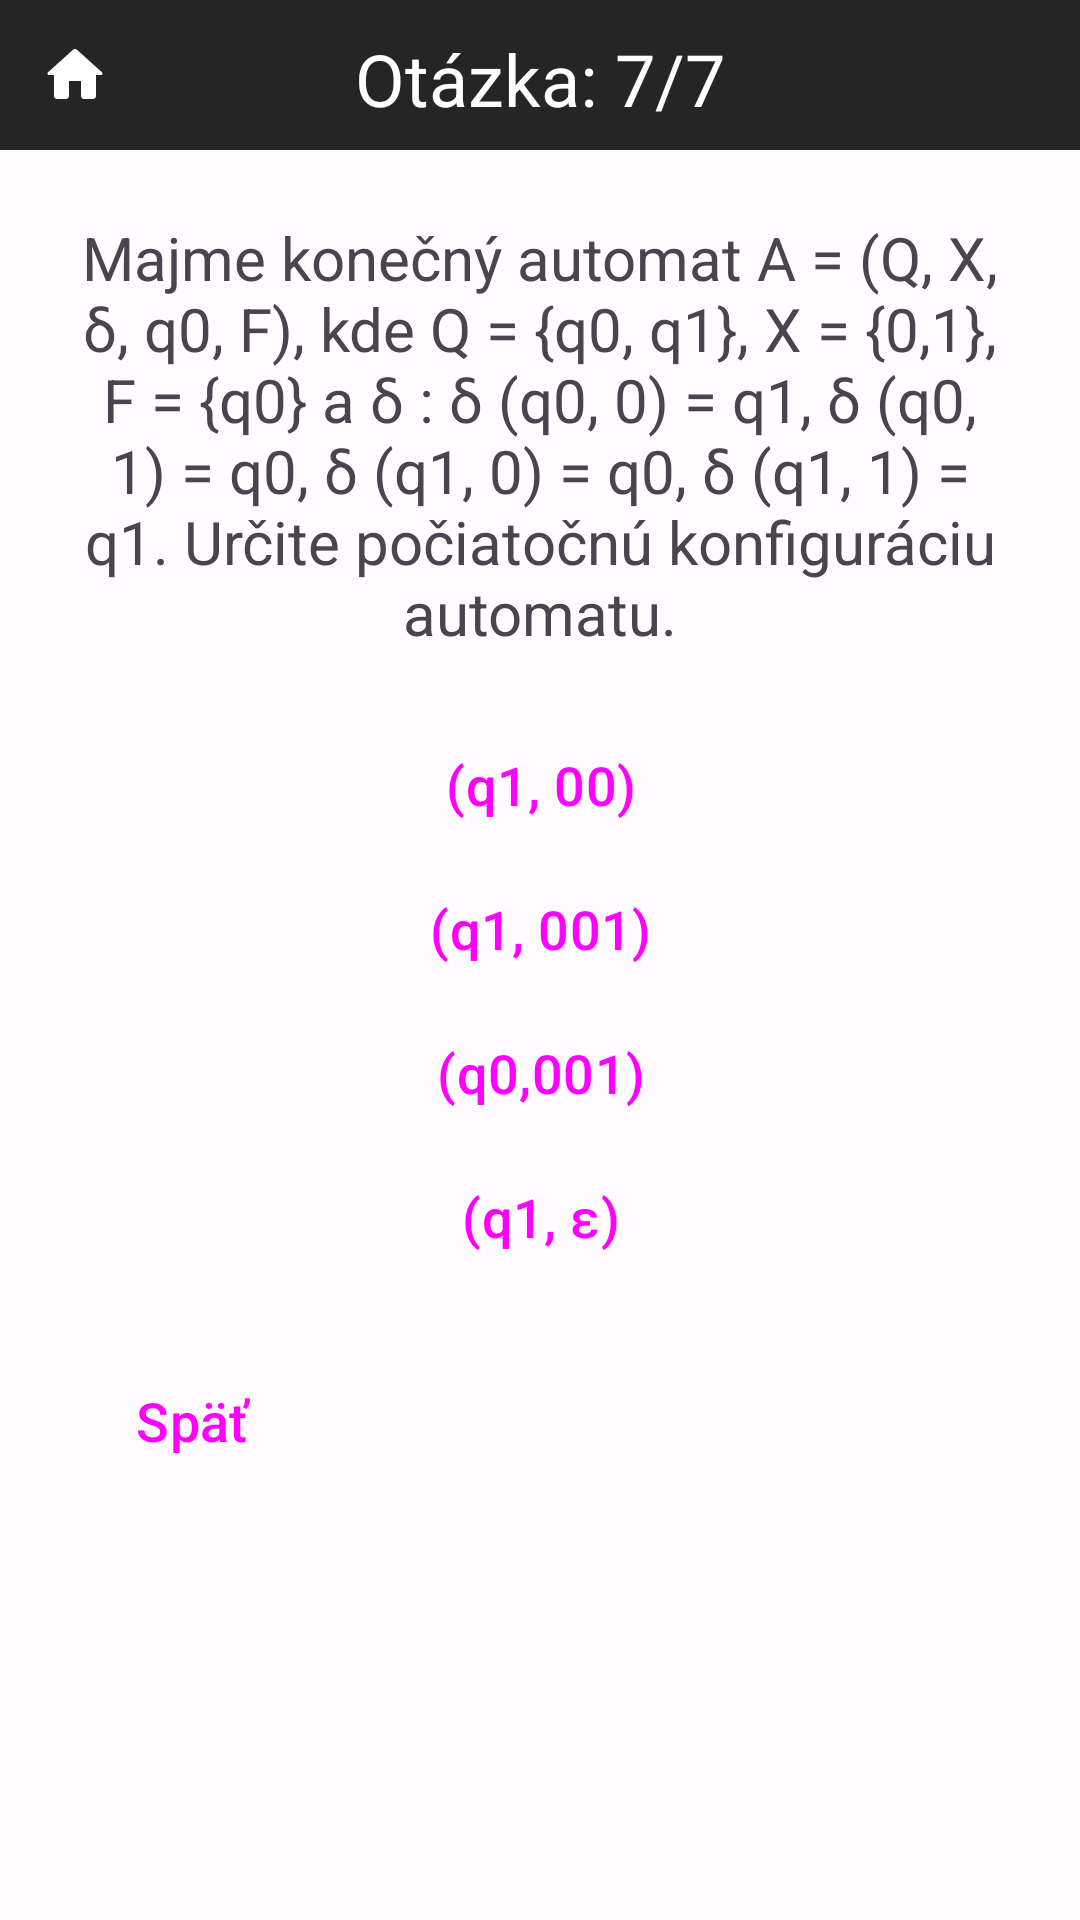

Layout XML and referenced resources for this Android screen:
<!-- AndroidManifest.xml: application theme Theme.TeoretickéZákladyInformatiky -->
<!-- res/layout/activity_konecny_automat7.xml -->
<?xml version="1.0" encoding="utf-8"?>
<RelativeLayout
    xmlns:android="http://schemas.android.com/apk/res/android"
    xmlns:tools="http://schemas.android.com/tools"
    xmlns:app="http://schemas.android.com/apk/res-auto"
    android:layout_width="match_parent"
    android:layout_height="match_parent"
    tools:context=".kvizy.konecnyAutomat.KonecnyAutomat7">

    <TextView
        android:layout_width="match_parent"
        android:layout_height="50dp"
        android:background="?attr/colorSurfaceVariant"/>

    <ImageButton
        android:id="@+id/home"
        android:layout_width="50dp"
        android:layout_height="50dp"
        android:src="@drawable/domov"
        android:background="?attr/colorSurfaceVariant"
        android:clickable="true"
        android:focusable="true"/>

    <TextView
        android:id="@+id/pocet_otazok_text"
        android:layout_width="match_parent"
        android:layout_height="wrap_content"
        android:text="Otázka: 7/7"
        android:textColor="?attr/colorSecondary"
        android:layout_marginTop="10dp"
        android:textAlignment="center"
        android:textSize="24sp"/>

    <TextView
        android:id="@+id/otazka"
        android:layout_width="match_parent"
        android:layout_height="wrap_content"
        android:text="Majme konečný automat A = (Q, X, δ, q0, F), kde Q = {q0, q1}, X = {0,1}, F = {q0} a δ : δ (q0, 0) = q1, δ (q0, 1) = q0, δ (q1, 0) = q0, δ (q1, 1) = q1. Určite počiatočnú konfiguráciu automatu."
        android:layout_marginRight="20dp"
        android:layout_marginLeft="20dp"
        android:textSize="20sp"
        android:textAlignment="center"
        android:layout_marginTop="30dp"
        android:layout_below="@id/pocet_otazok_text"/>

    <Button
        android:id="@+id/btn_1"
        android:layout_width="match_parent"
        android:layout_height="wrap_content"
        android:layout_marginLeft="20dp"
        android:layout_marginRight="20dp"
        android:layout_marginTop="20dp"
        android:inputType="text"
        android:text="(q1, 00)"
        android:layout_below="@id/otazka"
        android:textSize="18sp"
        style="@style/Widget.Material3.Button"/>

    <Button
        android:id="@+id/btn_2"
        android:layout_width="match_parent"
        android:layout_height="wrap_content"
        android:layout_marginLeft="20dp"
        android:layout_marginRight="20dp"
        android:inputType="text"
        android:text="(q1, 001)"
        android:layout_below="@id/btn_1"
        android:textSize="18sp"
        style="@style/Widget.Material3.Button"/>

    <Button
        android:id="@+id/btn_3"
        android:layout_width="match_parent"
        android:layout_height="wrap_content"
        android:layout_marginLeft="20dp"
        android:layout_marginRight="20dp"
        android:inputType="text"
        android:text="(q0,001)"
        android:layout_below="@id/btn_2"
        android:textSize="18sp"
        style="@style/Widget.Material3.Button"/>

    <Button
        android:id="@+id/btn_4"
        android:layout_width="match_parent"
        android:layout_height="wrap_content"
        android:layout_marginLeft="20dp"
        android:layout_marginRight="20dp"
        android:inputType="text"
        android:text="(q1, ɛ)"
        android:layout_below="@id/btn_3"
        android:textSize="18sp"
        style="@style/Widget.Material3.Button"/>

    <TextView
        android:id="@+id/explanation"
        android:layout_width="match_parent"
        android:layout_height="wrap_content"
        android:layout_marginRight="20dp"
        android:layout_marginLeft="20dp"
        android:layout_marginTop="20dp"
        android:textSize="16sp"
        android:text="Jednou z možných počiatočných konfigurácií konečného automatu A je (q0, 001), kde q0 je počiatočný stav a 001 nejaké vstupné slovo."
        android:layout_below="@id/btn_4"
        android:visibility="gone"/>

    <Button
        android:id="@+id/back"
        android:layout_width="wrap_content"
        android:layout_height="wrap_content"
        android:layout_alignParentStart="true"
        android:layout_marginStart="20dp"
        android:layout_marginTop="20dp"
        android:text="Späť"
        android:layout_below="@id/explanation"
        android:textSize="18sp"
        style="@style/Widget.Material3.Button"/>

</RelativeLayout>
<!-- resources referenced by this layout -->
<resources>
  <!-- drawable domov (drawable) -->
  <vector android:height="24dp" android:tint="?attr/colorSecondary"
      android:viewportHeight="24" android:viewportWidth="24"
      android:width="24dp" xmlns:android="http://schemas.android.com/apk/res/android">
      <path android:fillColor="?attr/colorSecondary" android:pathData="M10,19v-5h4v5c0,0.55 0.45,1 1,1h3c0.55,0 1,-0.45 1,-1v-7h1.7c0.46,0 0.68,-0.57 0.33,-0.87L12.67,3.6c-0.38,-0.34 -0.96,-0.34 -1.34,0l-8.36,7.53c-0.34,0.3 -0.13,0.87 0.33,0.87H5v7c0,0.55 0.45,1 1,1h3c0.55,0 1,-0.45 1,-1z"/>
  </vector>
  <color name="md_theme_light_primary">#2E6CFD</color>
  <color name="md_theme_light_onPrimary">#FFFFFF</color>
  <color name="md_theme_light_primaryContainer">#3C3B3B</color>
  <color name="md_theme_light_onPrimaryContainer">#3E001D</color>
  <color name="md_theme_light_secondary">#FFFFFF</color>
  <color name="md_theme_light_onSecondary">#FFFFFF</color>
  <color name="md_theme_light_secondaryContainer">#DFE0FF</color>
  <color name="md_theme_light_onSecondaryContainer">#000D60</color>
  <color name="md_theme_light_tertiary">#6351A5</color>
  <color name="md_theme_light_onTertiary">#FFFFFF</color>
  <color name="md_theme_light_tertiaryContainer">#E7DEFF</color>
  <color name="md_theme_light_onTertiaryContainer">#1E005F</color>
  <color name="md_theme_light_error">#BA1A1A</color>
  <color name="md_theme_light_errorContainer">#FFDAD6</color>
  <color name="md_theme_light_onError">#FFFFFF</color>
  <color name="md_theme_light_onErrorContainer">#410002</color>
  <color name="md_theme_light_background">#FFFBFF</color>
  <color name="md_theme_light_onBackground">#3E0021</color>
  <color name="md_theme_light_surface">#FFFBFF</color>
  <color name="md_theme_light_onSurface">#3E0021</color>
  <color name="md_theme_light_surfaceVariant">#252525</color>
  <color name="md_theme_light_onSurfaceVariant">#514347</color>
  <color name="md_theme_light_outline">#837377</color>
  <color name="md_theme_light_inverseOnSurface">#FFECF0</color>
  <color name="md_theme_light_inverseSurface">#5D1137</color>
  <color name="md_theme_light_inversePrimary">#FFB1C8</color>
</resources>
